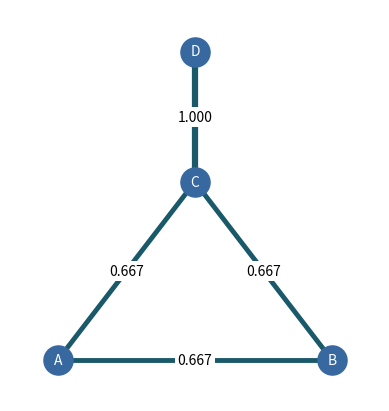
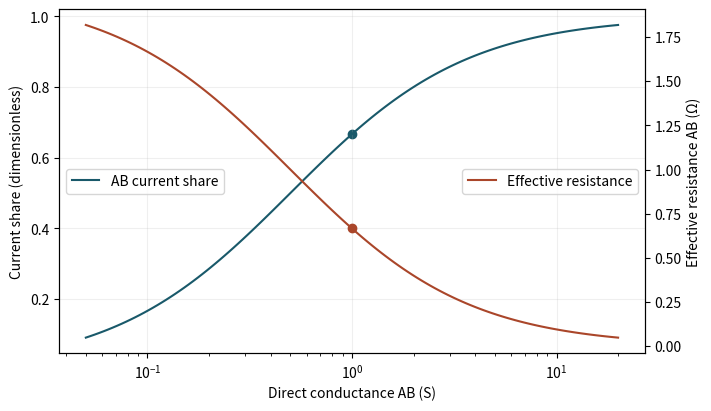

The matplotlib source for these figures, in order:
import numpy as np
import matplotlib.pyplot as plt

teal, orange, blue = "#19596a", "#aa462a", "#3868a0"
def axes(xlabel, ylabel):
    fig, ax = plt.subplots(figsize=(7, 4), constrained_layout=True)
    ax.set(xlabel=xlabel, ylabel=ylabel)
    ax.grid(alpha=0.2)
    return fig, ax

direct_siemens = 1.0
bridge_siemens = 1.0

assert direct_siemens > 0 and bridge_siemens > 0
edges = [(0, 1), (1, 2), (2, 0), (2, 3)]
B = np.zeros((4, 4))
for col, (i, j) in enumerate(edges):
    B[i, col], B[j, col] = 1, -1
grounded = B[:-1]

def network(g):
    weights = np.array([g, 1., 1., bridge_siemens])
    L = (grounded * weights) @ grounded.T
    voltage = np.linalg.solve(L, grounded)
    R = np.sum(grounded * voltage, axis=0)
    return R, weights * R

resistance, leverage = network(direct_siemens)
assert np.isclose(leverage.sum(), 3) and np.isclose(leverage[-1], 1)
assert np.isclose(resistance[0], 1/(direct_siemens + .5))
print("Edge    resistance (ohm)    leverage")
for label, r, share in zip(["AB","BC","CA","CD"], resistance, leverage):
    print(f"{label:3} {r:13.5f} {share:12.5f}")

coords = np.array([[-1.,0],[1.,0],[0,1.3],[0,2.25]])
fig, ax = axes("Network position", "Network position")
for (i,j), share in zip(edges, leverage):
    ends = coords[[i,j]]
    ax.plot(*ends.T, color=teal, lw=1.5+3*share, zorder=1)
    center = ends.mean(axis=0)
    ax.text(*center, f"{share:.3f}", ha="center", va="center",
            bbox=dict(facecolor="white", edgecolor="none", pad=2))
for (x,y), label in zip(coords,"ABCD"):
    ax.scatter(x,y,s=440,color=blue,zorder=3)
    ax.text(x,y,label,ha="center",va="center",color="white",zorder=4)
ax.set_aspect("equal"); ax.set_xlim(-1.35,1.35); ax.set_ylim(-.3,2.56)
ax.axis("off")
plt.show()

sweep = np.geomspace(min(.05, direct_siemens),max(20, direct_siemens),120)
result = [network(g) for g in sweep]
fig, ax = axes("Direct conductance AB (S)", "Current share (dimensionless)")
ax.semilogx(sweep, [s[0] for r,s in result], color=teal, label="AB current share")
ax.scatter(direct_siemens, leverage[0], color=teal)
right = ax.twinx(); right.set_ylabel("Effective resistance AB (Ω)")
right.plot(sweep, [r[0] for r,s in result], color=orange, label="Effective resistance")
right.scatter(direct_siemens, resistance[0], color=orange)
ax.legend(loc="center left"); right.legend(loc="center right")
plt.show()
